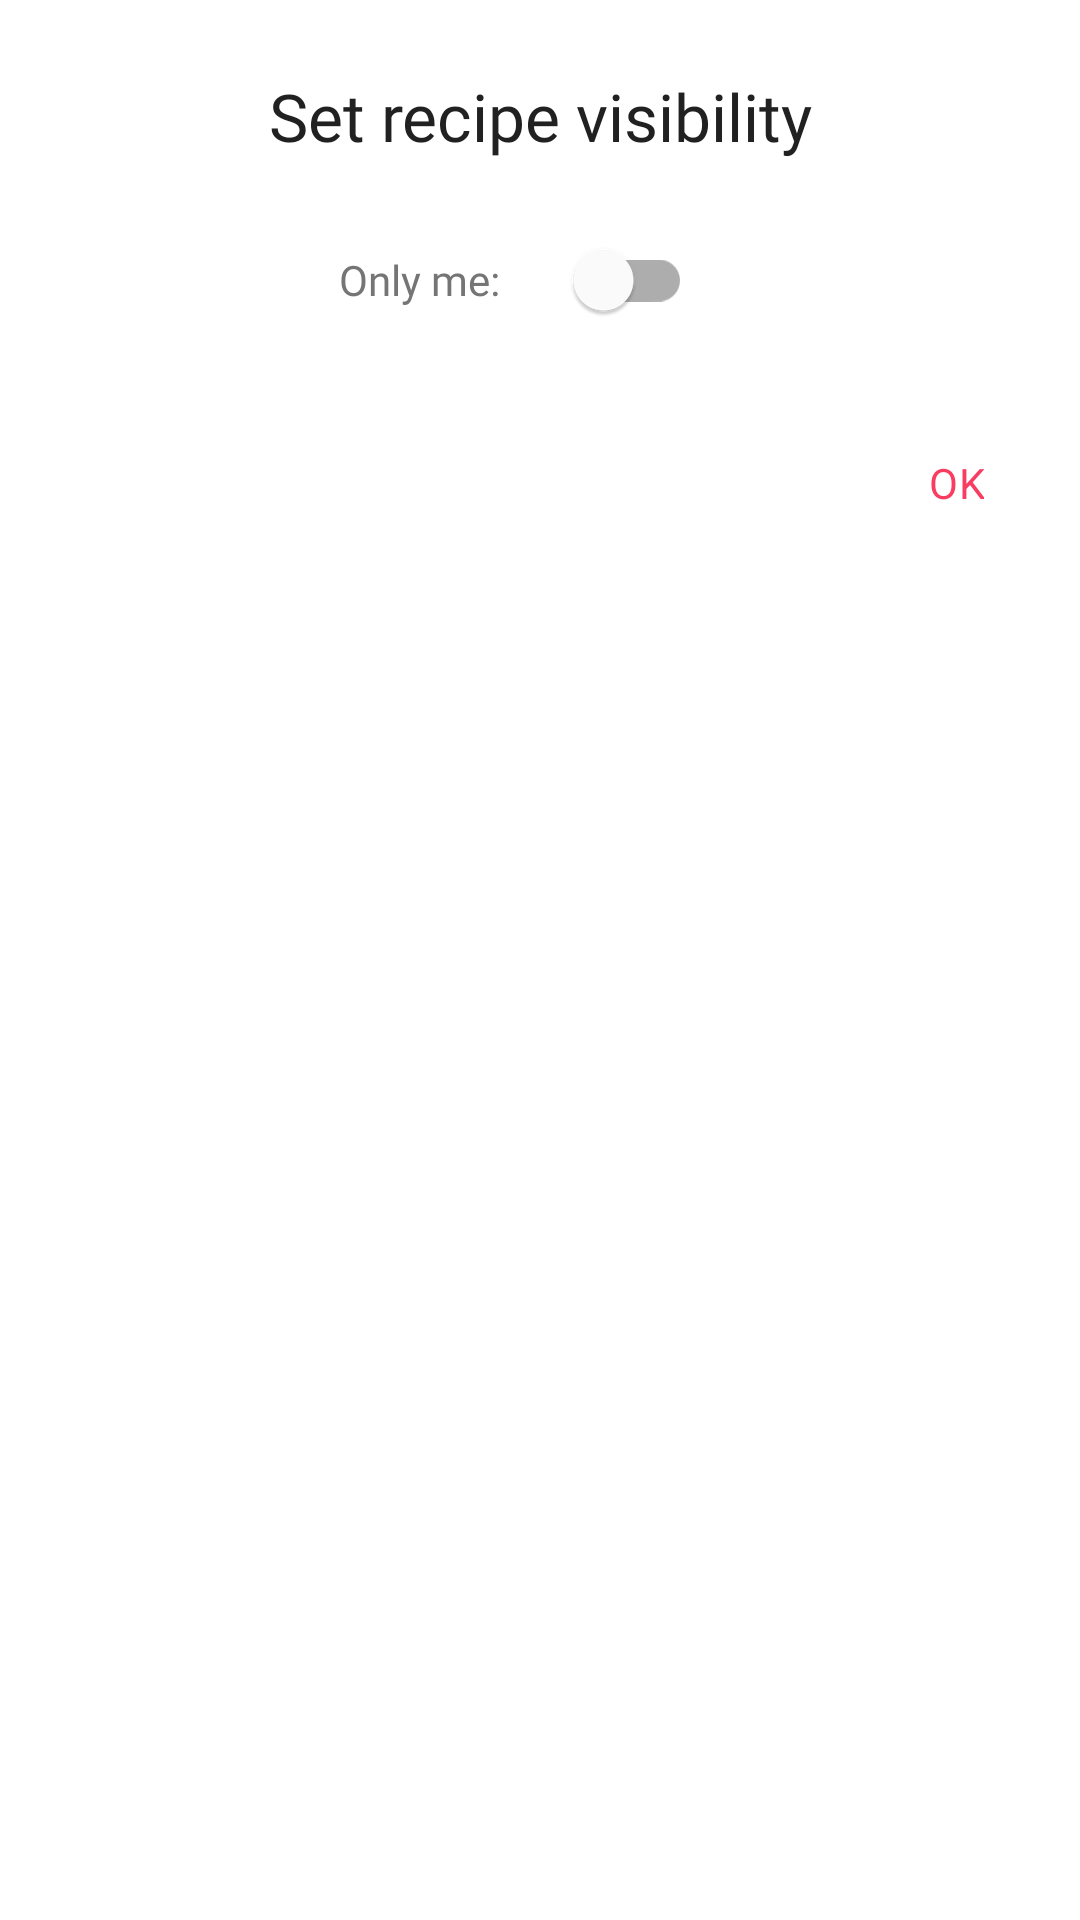

Android layout source for this screen:
<!-- AndroidManifest.xml: application theme Theme.Kusinasyon -->
<!-- res/layout/dialog_visibility.xml -->
<?xml version="1.0" encoding="utf-8"?>
<LinearLayout xmlns:android="http://schemas.android.com/apk/res/android"
    xmlns:app="http://schemas.android.com/apk/res-auto"
    xmlns:tools="http://schemas.android.com/tools"
    android:layout_width="match_parent"
    android:layout_height="wrap_content"
    android:background="@drawable/bg_dialog"
    android:minWidth="280dp"
    android:orientation="vertical"
    android:padding="@dimen/dialog_padding">

    <TextView
        style="@style/CustomTvHeadLineSmall"
        android:layout_width="match_parent"
        android:layout_height="wrap_content"
        android:ellipsize="end"
        android:gravity="center"
        android:maxLines="1"
        android:text="Set recipe visibility" />

    <LinearLayout
        android:layout_width="match_parent"
        android:layout_height="wrap_content"
        android:layout_marginTop="@dimen/dialog_padding_title_and_body"
        android:gravity="center"
        android:orientation="horizontal">

        <TextView
            android:layout_width="wrap_content"
            android:layout_height="wrap_content"
            android:ellipsize="end"
            android:fontFamily="@font/roboto_regular"
            android:maxLines="1"
            android:text="Only me:"
            android:textColor="@color/sonic_silver_600"
            android:textSize="@dimen/typescale_body_medium" />

        <Space
            android:layout_width="@dimen/padding_image_and_text"
            android:layout_height="wrap_content" />

        <com.google.android.material.switchmaterial.SwitchMaterial
            android:id="@+id/switch_material"
            android:layout_width="wrap_content"
            android:layout_height="wrap_content"
            android:layout_marginEnd="@dimen/screen_padding"
            app:useMaterialThemeColors="true" />

    </LinearLayout>

    <com.google.android.material.button.MaterialButton
        android:id="@+id/btn"
        style="@style/CustomBtnTextBtn"
        android:layout_width="wrap_content"
        android:layout_height="wrap_content"
        android:layout_gravity="end"
        android:layout_marginTop="@dimen/dialog_padding_message_and_button"
        android:minWidth="0dp"
        android:text="OK"
        android:textColor="?attr/colorPrimary"
        app:rippleColor="@android:color/transparent"
        tools:ignore="TouchTargetSizeCheck" />

</LinearLayout>
<!-- resources referenced by this layout -->
<resources>
  <color name="sonic_silver_600">#FF757575</color>
  <dimen name="dialog_padding">24dp</dimen>
  <dimen name="dialog_padding_message_and_button">24dp</dimen>
  <dimen name="dialog_padding_title_and_body">16dp</dimen>
  <dimen name="padding_image_and_text">16dp</dimen>
  <dimen name="screen_padding">16dp</dimen>
  <dimen name="typescale_body_medium">14sp</dimen>
  <!-- drawable bg_dialog (drawable) -->
  <?xml version="1.0" encoding="utf-8"?>
  <shape xmlns:android="http://schemas.android.com/apk/res/android"
      android:shape="rectangle">
  
      <solid android:color="@android:color/white" />
      <corners android:radius="@dimen/shape_extra_large" />
  
  </shape>
  <style name="CustomBtnTextBtn" parent="Widget.MaterialComponents.Button.TextButton">
          <item name="fontFamily">@font/roboto_medium</item>
          <item name="android:minHeight">0dp</item>
          <item name="android:fontFamily">@font/roboto_medium</item>
          <item name="android:letterSpacing">0.01</item>
          <item name="android:maxLines">1</item>
          <item name="rippleColor">@android:color/transparent</item>
          <item name="android:ellipsize">end</item>
          <item name="android:textSize">@dimen/typescale_body_medium</item>
      </style>
  <style name="CustomTvHeadLineSmall" parent="TextAppearance.Material3.TitleLarge">
          <item name="fontFamily">@font/roboto_regular</item>
          <item name="android:fontFamily">@font/roboto_regular</item>
          <item name="android:textColor">@color/sonic_silver_900</item>
      </style>
  <style name="Theme.Kusinasyon" parent="Theme.MaterialComponents.Light.NoActionBar">
          
          <item name="colorPrimary">@color/magic_potion_500</item>
          <item name="colorPrimaryVariant">@color/magic_potion_700</item>
          <item name="colorOnPrimary">@android:color/white</item>
  
          
          <item name="colorSecondary">@color/magic_potion_500</item>
          <item name="colorSecondaryVariant">@color/magic_potion_700</item>
          <item name="colorOnSecondary">@color/sonic_silver_900</item>
  
          <item name="android:statusBarColor">@android:color/white</item>
          <item name="android:windowLightStatusBar">true</item>
  
          <item name="android:navigationBarColor">@android:color/white</item>
          <item name="android:windowLightNavigationBar">true</item>
      </style>
  <dimen name="shape_extra_large">28dp</dimen>
  <color name="sonic_silver_900">#FF212121</color>
  <color name="magic_potion_500">#FFF93C62</color>
  <color name="magic_potion_700">#FFD2315B</color>
</resources>
